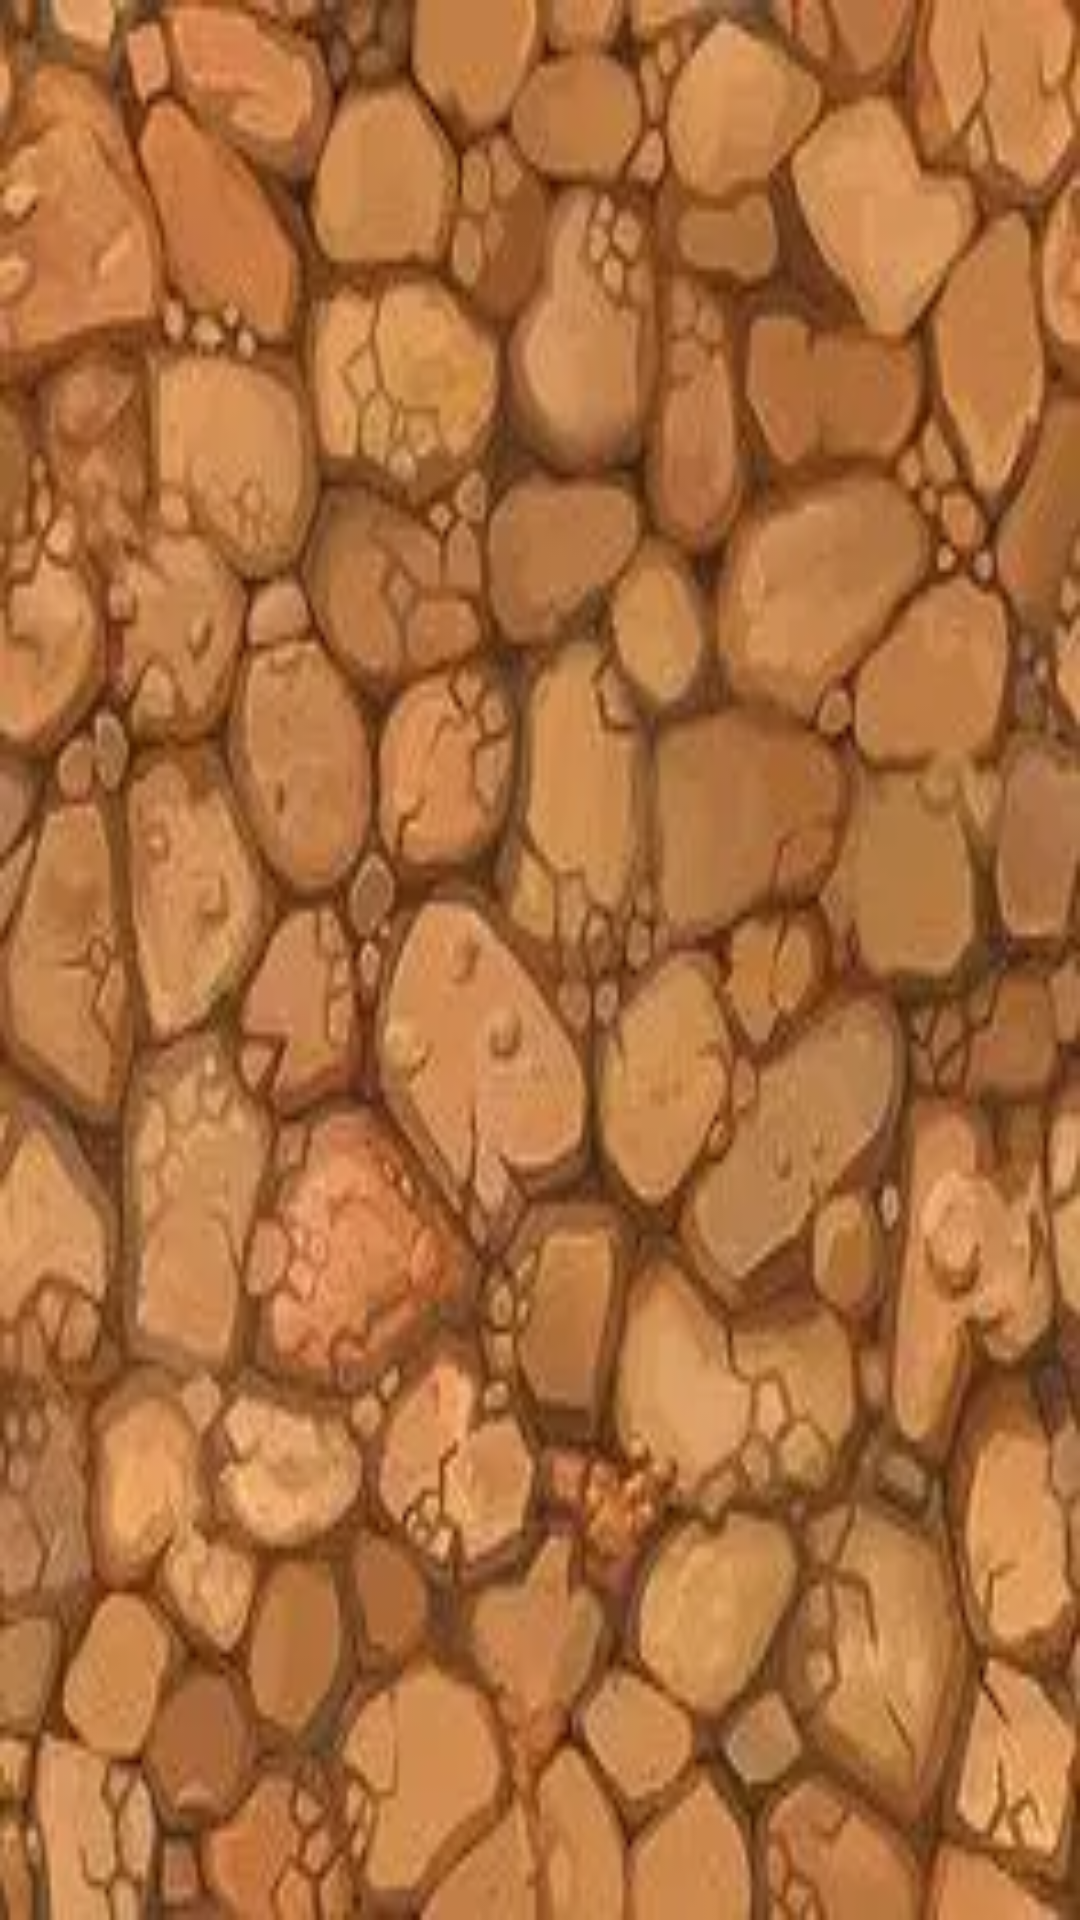

Here is an Android app screen rendered from its layout file. Give the layout XML and the strings, colors and styles it references.
<!-- AndroidManifest.xml: application theme Theme.DjowdaGeminiMap -->
<!-- res/layout/tile_item.xml -->
<FrameLayout

    xmlns:android="http://schemas.android.com/apk/res/android"
    android:layout_width="50dp"
    android:layout_height="50dp"


    >

        <ImageView
            android:id="@+id/tileImageView"
            android:layout_width="match_parent"
            android:layout_height="match_parent"
            android:scaleType="fitXY"
            android:src="@drawable/tile_test"/>


</FrameLayout>
<!-- resources referenced by this layout -->
<resources>
  <!-- drawable tile_test: webp bitmap (drawable, 13892 bytes) -->
  <style name="Theme.DjowdaGeminiMap" parent="Base.Theme.DjowdaGeminiMap" />
  <style name="Base.Theme.DjowdaGeminiMap" parent="Theme.Material3.DayNight.NoActionBar">
          
          
  
          <item name="colorPrimary">@android:color/holo_orange_dark</item>
          <item name="colorPrimaryVariant">@color/purple_700</item>
          <item name="colorOnPrimary">@color/white</item>
          
          <item name="colorSecondary">@android:color/holo_orange_light</item>
          <item name="colorSecondaryVariant">@color/teal_700</item>
          <item name="colorOnSecondary">@color/black</item>
          
          <item name="android:statusBarColor">@android:color/holo_orange_dark</item>
      </style>
  <color name="purple_700">#FF3700B3</color>
  <color name="white">#FFFFFFFF</color>
  <color name="teal_700">#FF018786</color>
  <color name="black">#FF000000</color>
</resources>
